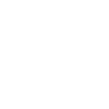
t = 0.00 s
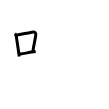
t = 3.00 s
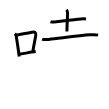
t = 6.00 s
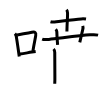
t = 9.00 s
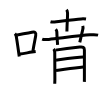
t = 12.00 s
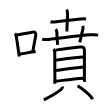
t = 15.00 s

The animated SVG that drew these frames (rendered in a browser with its animation timeline set to each time). Animation: 15 SMIL elements (animate=15); one cycle of 15.00 s.

<svg width="109px" height="109px" viewBox="0 0 px 109px" xmlns="http://www.w3.org/2000/svg" xmlns:xlink="http://www.w3.org/1999/xlink" xml:space="preserve" version="1.1"  baseProfile="full">
<path d="M14.89,33.66c0.79,0.79,1.35,1.82,1.37,2.82c0.73,3.9,1.58,10.03,2.35,15.51c0.22,1.58,0.44,3.11,0.64,4.51" style="fill:none;stroke:black;stroke-width:3;opacity:0">
  <animate attributeType="CSS" attributeName="opacity" from="0" to="1" begin="0s" dur="1s" repeatCount="0" fill="freeze" />
</path>
<path d="M17.06,34.98c5.23-0.97,10.01-1.77,14.82-2.7c3.19-0.62,4.38,0.14,3.82,3.48c-0.74,4.42-1.45,7.15-2.78,15.15" style="fill:none;stroke:black;stroke-width:3;opacity:0">
  <animate attributeType="CSS" attributeName="opacity" from="0" to="1" begin="1s" dur="1s" repeatCount="0" fill="freeze" />
</path>
<path d="M19.97,54.05c3.8-0.48,7.28-1.22,11.83-1.97c1.2-0.2,2.48-0.4,3.86-0.59" style="fill:none;stroke:black;stroke-width:3;opacity:0">
  <animate attributeType="CSS" attributeName="opacity" from="0" to="1" begin="2s" dur="1s" repeatCount="0" fill="freeze" />
</path>
<path d="M50.5,21.77c1.78,0.52,3.92,0.3,5.77,0.07c6.22-0.76,17.99-2.52,24.87-2.95c1.66-0.1,3.23-0.13,4.87,0.15" style="fill:none;stroke:black;stroke-width:3;opacity:0">
  <animate attributeType="CSS" attributeName="opacity" from="0" to="1" begin="3s" dur="1s" repeatCount="0" fill="freeze" />
</path>
<path d="M66.44,9.75c0.84,0.84,1.06,2,1.11,3.5c0.11,3.79-0.38,8.63-0.51,13.5c-0.05,1.88-0.1,3.54-0.14,4.75" style="fill:none;stroke:black;stroke-width:3;opacity:0">
  <animate attributeType="CSS" attributeName="opacity" from="0" to="1" begin="4s" dur="1s" repeatCount="0" fill="freeze" />
</path>
<path d="M42.16,39.07c1.91,0.78,4.71,0.55,6.72,0.34c10.31-1.08,30.61-3.76,41.12-4.54c2.68-0.2,5.45-0.42,8.08,0.23" style="fill:none;stroke:black;stroke-width:3;opacity:0">
  <animate attributeType="CSS" attributeName="opacity" from="0" to="1" begin="5s" dur="1s" repeatCount="0" fill="freeze" />
</path>
<path d="M55.73,29.18c0.95,1.02,1.08,2.07,1.1,2.7c0.17,6.37,0.54,9.5,0.78,12.99" style="fill:none;stroke:black;stroke-width:3;opacity:0">
  <animate attributeType="CSS" attributeName="opacity" from="0" to="1" begin="6s" dur="1s" repeatCount="0" fill="freeze" />
</path>
<path d="M82.78,25.88c0.36,1.32,0.33,2.21,0.01,3.54c-1.25,5.25-1.91,8.21-3.02,12.89" style="fill:none;stroke:black;stroke-width:3;opacity:0">
  <animate attributeType="CSS" attributeName="opacity" from="0" to="1" begin="7s" dur="1s" repeatCount="0" fill="freeze" />
</path>
<path d="M53.55,48.97c0.93,0.93,1.2,2.03,1.2,3.42c0,0.85,0.12,14.92,0.12,27.18c0,2.1-0.12,2.8-0.12,4.3" style="fill:none;stroke:black;stroke-width:3;opacity:0">
  <animate attributeType="CSS" attributeName="opacity" from="0" to="1" begin="8s" dur="1s" repeatCount="0" fill="freeze" />
</path>
<path d="M55.57,50.13c4.26-0.67,19.12-2.56,24.2-3.09c3.07-0.32,4.66,0.04,4.64,3.21c-0.02,4.77-0.01,17.98-0.01,25.74c0,1.76-0.03,5.67-0.03,5.88" style="fill:none;stroke:black;stroke-width:3;opacity:0">
  <animate attributeType="CSS" attributeName="opacity" from="0" to="1" begin="9s" dur="1s" repeatCount="0" fill="freeze" />
</path>
<path d="M56.05,60.21c7.2-0.96,21.45-2.96,27.18-3.13" style="fill:none;stroke:black;stroke-width:3;opacity:0">
  <animate attributeType="CSS" attributeName="opacity" from="0" to="1" begin="10s" dur="1s" repeatCount="0" fill="freeze" />
</path>
<path d="M56.03,70.41c9.34-1.16,16.59-2.28,27.23-3.36" style="fill:none;stroke:black;stroke-width:3;opacity:0">
  <animate attributeType="CSS" attributeName="opacity" from="0" to="1" begin="11s" dur="1s" repeatCount="0" fill="freeze" />
</path>
<path d="M55.92,81.25c9.83-1.25,17.45-2.5,27.34-3.08" style="fill:none;stroke:black;stroke-width:3;opacity:0">
  <animate attributeType="CSS" attributeName="opacity" from="0" to="1" begin="12s" dur="1s" repeatCount="0" fill="freeze" />
</path>
<path d="M62.46,86.72c0.29,1.16-0.25,1.92-1.25,2.73c-3.02,2.45-11.33,7.48-17.37,10.38" style="fill:none;stroke:black;stroke-width:3;opacity:0">
  <animate attributeType="CSS" attributeName="opacity" from="0" to="1" begin="13s" dur="1s" repeatCount="0" fill="freeze" />
</path>
<path d="M77.59,85.67c6.14,3.66,13.4,10.3,15.08,13.5" style="fill:none;stroke:black;stroke-width:3;opacity:0">
  <animate attributeType="CSS" attributeName="opacity" from="0" to="1" begin="14s" dur="1s" repeatCount="0" fill="freeze" />
</path>
</svg>
